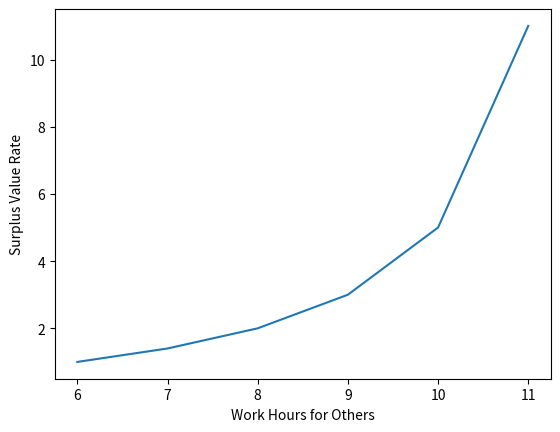

Reproduce this figure in Python.
import matplotlib.pyplot as plt


def calc_surplus_value_rate(work_hours_for_other, work_hours_for_oneself):
    return work_hours_for_other / work_hours_for_oneself


def draw_pie(work_hours_for_oneself, work_hours_for_other, other_hours, surplus_value_rate):
    plt.pie(
        [work_hours_for_oneself, work_hours_for_other, other_hours],
        labels=["v", "m", "o"],
        autopct="%.2f%%",
        explode=(0, 0.15, 0),
    )

    plt.text(0, 0, f"m': {surplus_value_rate:.2f}")
    plt.show()
    plt.clf()


hours_of_nature_day = 24
work_hours_for_oneself_orig = 6
work_hours_for_other_orig = 6
work_hours = work_hours_for_oneself_orig + work_hours_for_other_orig

work_hours_for_other_list = []
surplus_value_rate_list = []
left_edge = work_hours_for_oneself_orig

print("Work Hours for Others\tSurplus Value Rate")
for i in range(left_edge, 0, -1):
    work_hours_for_oneself_now = i
    work_hours_for_other_now = work_hours - i
    surplus_value_rate = calc_surplus_value_rate(
        work_hours_for_other_now, work_hours_for_oneself_now)
    print(f"{work_hours_for_other_now: .2f}\t{surplus_value_rate: .2f}")

    work_hours_for_other_list.append(work_hours_for_other_now)
    surplus_value_rate_list.append(surplus_value_rate)

    other_hours = hours_of_nature_day - work_hours

    draw_pie(work_hours_for_oneself_now, work_hours_for_other_now,
             other_hours, surplus_value_rate)

plt.plot(work_hours_for_other_list, surplus_value_rate_list)

plt.xlabel("Work Hours for Others")
plt.ylabel("Surplus Value Rate")

plt.show()
